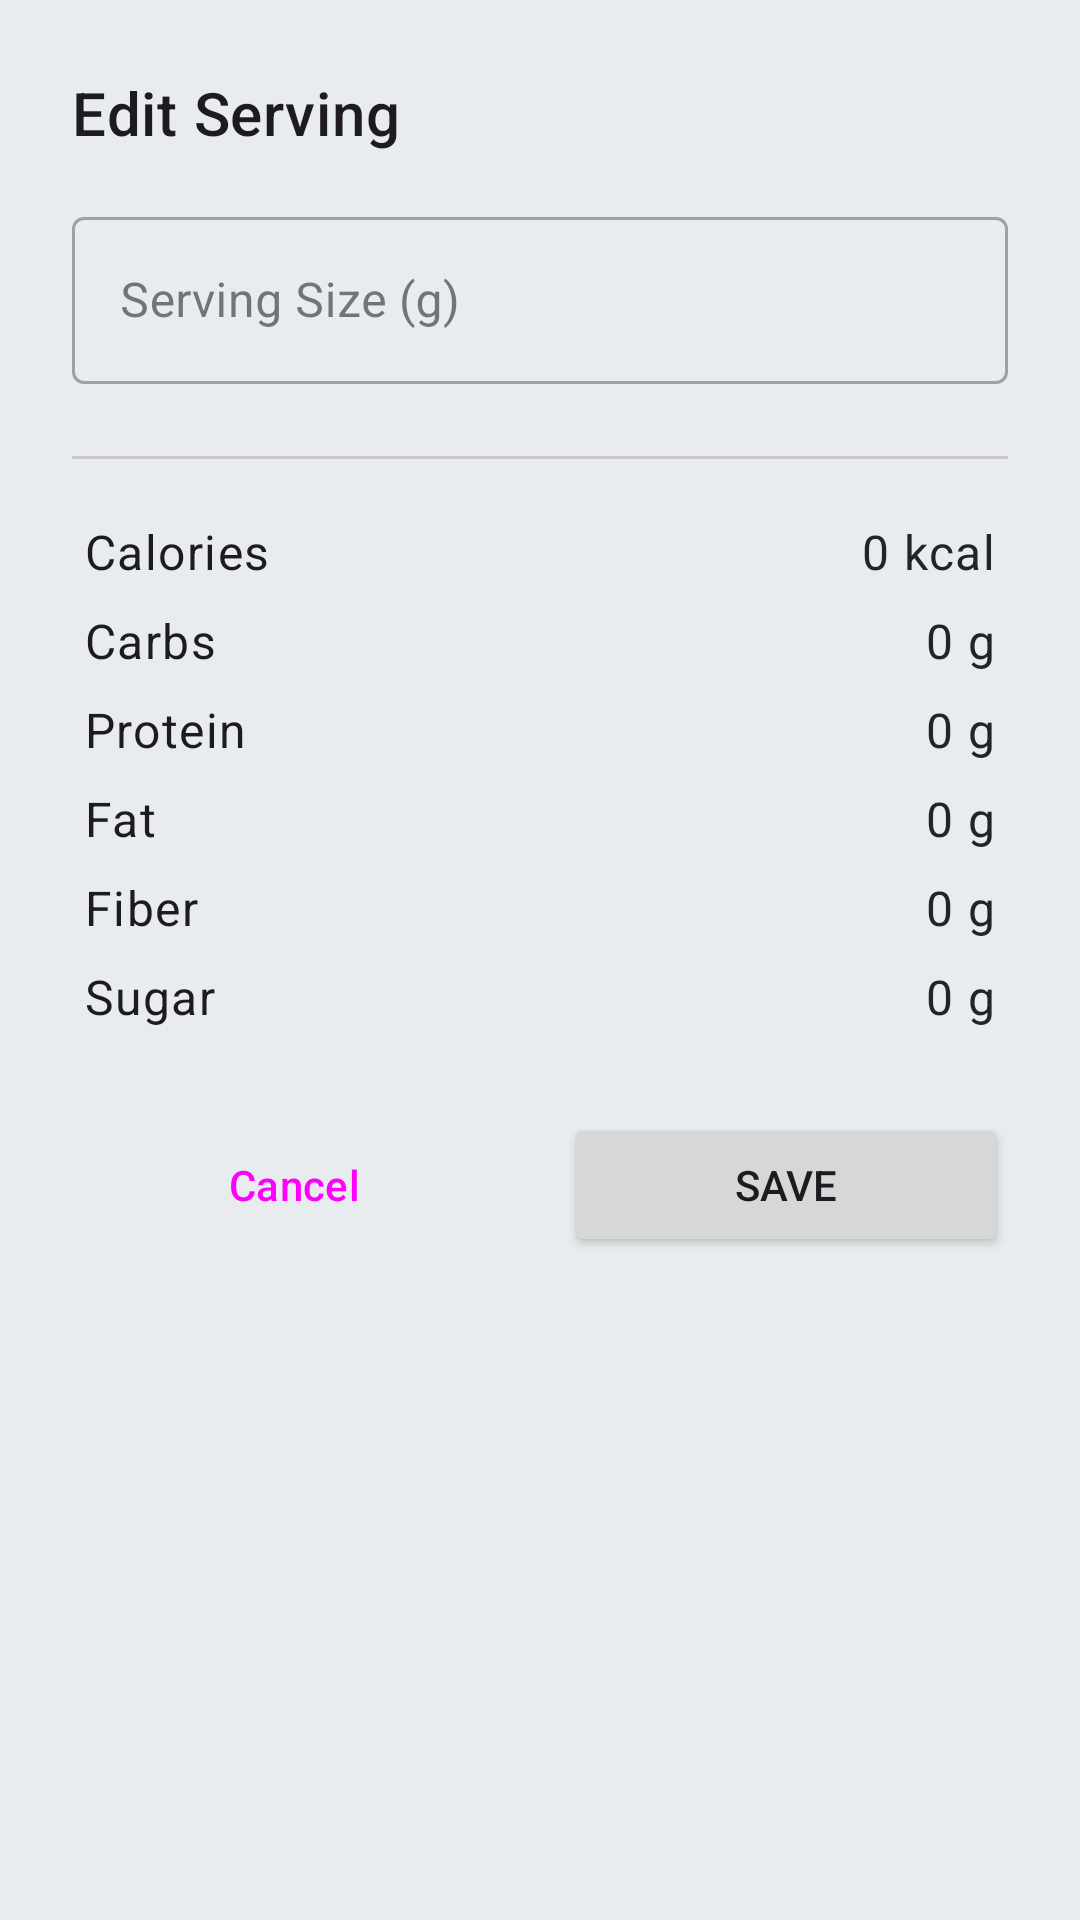

Here is an Android app screen rendered from its layout file. Give the layout XML and the strings, colors and styles it references.
<!-- AndroidManifest.xml: application theme Theme.FitSathi -->
<!-- res/layout/dialog_edit_serving.xml -->
<?xml version="1.0" encoding="utf-8"?>
<LinearLayout xmlns:android="http://schemas.android.com/apk/res/android"
    xmlns:app="http://schemas.android.com/apk/res-auto"
    android:layout_width="match_parent"
    android:layout_height="wrap_content"
    android:orientation="vertical"
    android:padding="24dp">

    <TextView
        android:id="@+id/dialog_title"
        android:layout_width="wrap_content"
        android:layout_height="wrap_content"
        android:layout_marginBottom="16dp"
        android:text="@string/edit_serving_title"
        android:textAppearance="?attr/textAppearanceHeadline6" />

    <com.google.android.material.textfield.TextInputLayout
        android:id="@+id/input_serving_layout"
        style="@style/Widget.MaterialComponents.TextInputLayout.OutlinedBox"
        android:layout_width="match_parent"
        android:layout_height="wrap_content"
        android:hint="@string/edit_serving_hint">

        <com.google.android.material.textfield.TextInputEditText
            android:id="@+id/input_serving"
            android:layout_width="match_parent"
            android:layout_height="wrap_content"
            android:inputType="numberDecimal" />

    </com.google.android.material.textfield.TextInputLayout>

    <com.google.android.material.divider.MaterialDivider
        android:layout_width="match_parent"
        android:layout_height="wrap_content"
        android:layout_marginTop="24dp"
        android:layout_marginBottom="16dp" />

    <GridLayout
        android:layout_width="match_parent"
        android:layout_height="wrap_content"
        android:columnCount="2"
        android:useDefaultMargins="true">

        <TextView
            android:text="@string/label_calories"
            android:textAppearance="?attr/textAppearanceBody1" />
        <TextView
            android:id="@+id/value_calories"
            android:layout_gravity="end"
            android:text="0 kcal"
            android:textAppearance="?attr/textAppearanceBody1"
            android:textColor="?attr/colorOnSurface" />

        <TextView
            android:text="@string/label_carbs"
            android:textAppearance="?attr/textAppearanceBody1" />
        <TextView
            android:id="@+id/value_carbs"
            android:layout_gravity="end"
            android:text="0 g"
            android:textAppearance="?attr/textAppearanceBody1"
            android:textColor="?attr/colorOnSurface" />

        <TextView
            android:text="@string/label_protein"
            android:textAppearance="?attr/textAppearanceBody1" />
        <TextView
            android:id="@+id/value_protein"
            android:layout_gravity="end"
            android:text="0 g"
            android:textAppearance="?attr/textAppearanceBody1"
            android:textColor="?attr/colorOnSurface" />

        <TextView
            android:text="@string/label_fat"
            android:textAppearance="?attr/textAppearanceBody1" />
        <TextView
            android:id="@+id/value_fat"
            android:layout_gravity="end"
            android:text="0 g"
            android:textAppearance="?attr/textAppearanceBody1"
            android:textColor="?attr/colorOnSurface" />

        <TextView
            android:text="@string/label_fiber"
            android:textAppearance="?attr/textAppearanceBody1" />
        <TextView
            android:id="@+id/value_fiber"
            android:layout_gravity="end"
            android:text="0 g"
            android:textAppearance="?attr/textAppearanceBody1"
            android:textColor="?attr/colorOnSurface" />
            
        <TextView
            android:text="@string/label_sugar"
            android:textAppearance="?attr/textAppearanceBody1" />
        <TextView
            android:id="@+id/value_sugar"
            android:layout_gravity="end"
            android:text="0 g"
            android:textAppearance="?attr/textAppearanceBody1"
            android:textColor="?attr/colorOnSurface" />

    </GridLayout>

    <LinearLayout
        android:layout_width="match_parent"
        android:layout_height="wrap_content"
        android:layout_marginTop="24dp"
        android:orientation="horizontal">

        <Button
            android:id="@+id/btn_cancel"
            style="?attr/materialButtonOutlinedStyle"
            android:layout_width="0dp"
            android:layout_height="wrap_content"
            android:layout_marginEnd="8dp"
            android:layout_weight="1"
            android:text="@string/cancel" />

        <Button
            android:id="@+id/btn_save"
            android:layout_width="0dp"
            android:layout_height="wrap_content"
            android:layout_marginStart="8dp"
            android:layout_weight="1"
            android:text="@string/save" />
    </LinearLayout>

</LinearLayout>
<!-- resources referenced by this layout -->
<resources>
  <string name="cancel">Cancel</string>
  <string name="edit_serving_hint">Serving Size (g)</string>
  <string name="edit_serving_title">Edit Serving</string>
  <string name="label_calories">Calories</string>
  <string name="label_carbs">Carbs</string>
  <string name="label_fat">Fat</string>
  <string name="label_fiber">Fiber</string>
  <string name="label_protein">Protein</string>
  <string name="label_sugar">Sugar</string>
  <string name="save">Save</string>
  <style name="Theme.FitSathi" parent="Theme.Material3.DayNight.NoActionBar">
          <item name="colorPrimary">@color/brand_primary</item>
          <item name="colorOnPrimary">@color/on_primary</item>
          <item name="colorPrimaryContainer">@color/primary_container</item>
          <item name="colorOnPrimaryContainer">@color/on_primary_container</item>
  
          <item name="colorSecondary">@color/brand_secondary</item>
          <item name="colorOnSecondary">@color/on_secondary</item>
          <item name="colorSecondaryContainer">@color/secondary_container</item>
          <item name="colorOnSecondaryContainer">@color/on_secondary_container</item>
  
          <item name="colorSurface">@color/surface</item>
          <item name="colorSurfaceVariant">@color/surface_variant</item>
  
          <item name="android:colorBackground">@color/background</item>
          <item name="colorOnBackground">@color/on_background</item>
          <item name="colorOnSurface">@color/on_surface</item>
          <item name="colorOnSurfaceVariant">@color/text_secondary</item>
  
          <item name="colorOutline">@color/outline</item>
          <item name="colorError">@color/error</item>
          <item name="colorOnError">@color/on_error</item>
          <item name="android:statusBarColor">?attr/colorPrimary</item>
          <item name="android:windowBackground">@color/background</item>
      </style>
  <color name="brand_primary">#3B82F6</color>
  <color name="on_primary">#FFFFFF</color>
  <color name="primary_container">#DDEBFF</color>
  <color name="on_primary_container">#21005D</color>
  <color name="brand_secondary">#10B981</color>
  <color name="on_secondary">#FFFFFF</color>
  <color name="secondary_container">#D0F2E8</color>
  <color name="on_secondary_container">#1D192B</color>
  <color name="surface">#FFFFFF</color>
  <color name="surface_variant">#E9ECEF</color>
  <color name="background">#E9ECEF</color>
  <color name="on_background">#212529</color>
  <color name="on_surface">#212529</color>
  <color name="text_secondary">#6C757D</color>
  <color name="outline">#CED4DA</color>
  <color name="error">#D90429</color>
  <color name="on_error">#FFFFFF</color>
</resources>
